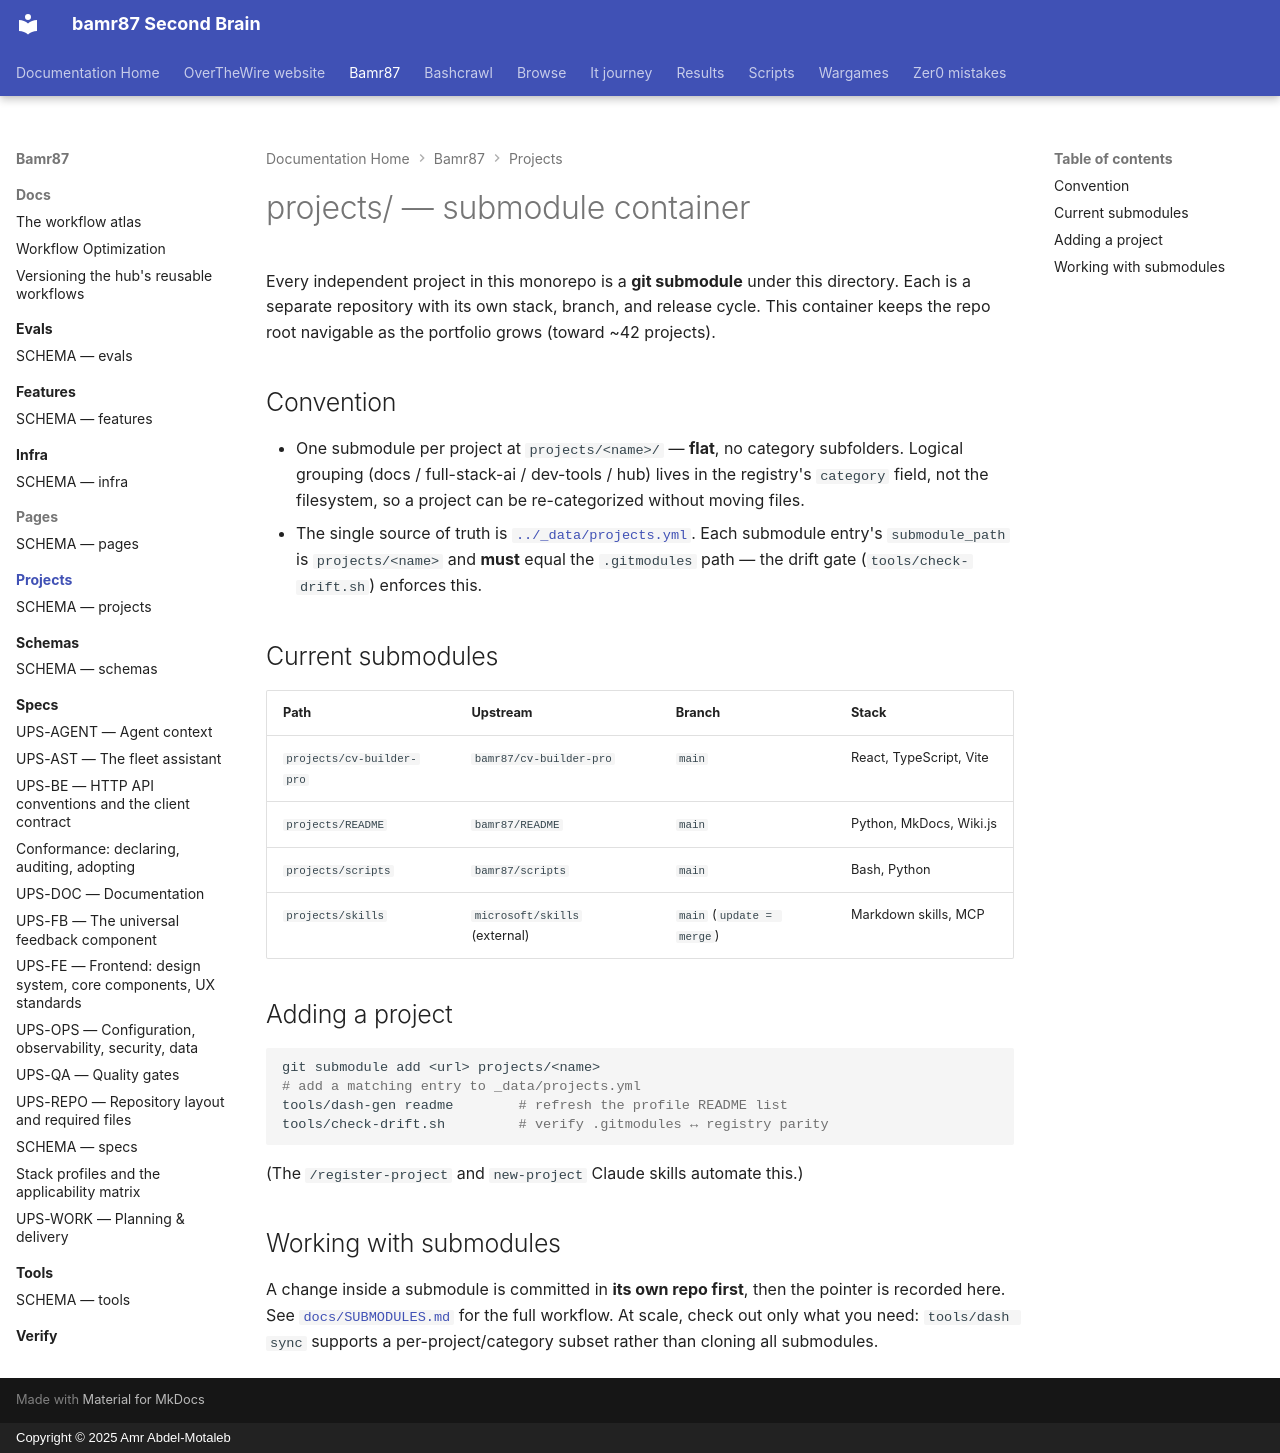

repository: bamr87/README · page: bamr87/projects/index.html · generator: mkdocs · copyright: Copyright © 2025 Amr Abdel-Motaleb

---
source_file: projects/README.md
source_repo: bamr87/bamr87
source_url: https://github.com/bamr87/bamr87/blob/main/projects/README.md
title: projects/ — submodule container
---
# projects/ — submodule container

Every independent project in this monorepo is a **git submodule** under this directory. Each is a separate repository with its own stack, branch, and release cycle. This container keeps the repo root navigable as the portfolio grows (toward ~42 projects).

## Convention

- One submodule per project at `projects/<name>/` — **flat**, no category subfolders. Logical grouping (docs / full-stack-ai / dev-tools / hub) lives in the registry's `category` field, not the filesystem, so a project can be re-categorized without moving files.
- The single source of truth is [`../_data/projects.yml`](../_data/projects.yml). Each submodule entry's `submodule_path` is `projects/<name>` and **must** equal the `.gitmodules` path — the drift gate (`tools/check-drift.sh`) enforces this.

## Current submodules

| Path | Upstream | Branch | Stack |
| --- | --- | --- | --- |
| `projects/cv-builder-pro` | `bamr87/cv-builder-pro` | `main` | React, TypeScript, Vite |
| `projects/README` | `bamr87/README` | `main` | Python, MkDocs, Wiki.js |
| `projects/scripts` | `bamr87/scripts` | `main` | Bash, Python |
| `projects/skills` | `microsoft/skills` (external) | `main` (`update = merge`) | Markdown skills, MCP |

## Adding a project

```bash
git submodule add <url> projects/<name>
# add a matching entry to _data/projects.yml
tools/dash-gen readme        # refresh the profile README list
tools/check-drift.sh         # verify .gitmodules ↔ registry parity
```

(The `/register-project` and `new-project` Claude skills automate this.)

## Working with submodules

A change inside a submodule is committed in **its own repo first**, then the pointer is recorded here. See [`docs/SUBMODULES.md`](../docs/SUBMODULES.md) for the full workflow. At scale, check out only what you need: `tools/dash sync` supports a per-project/category subset rather than cloning all submodules.
